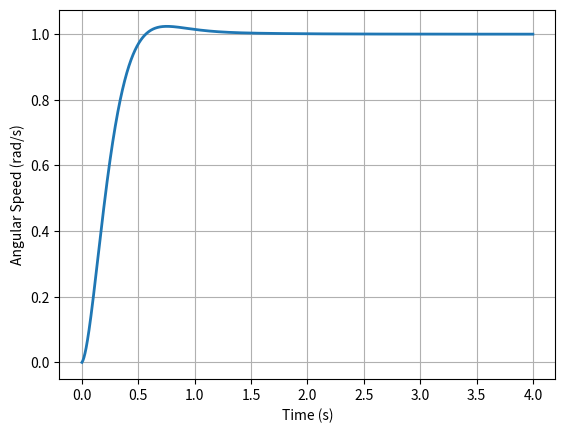

Python code for this plot:
import matplotlib.pyplot as plt

# Sampling time
T = 0.001

# PID Control (ziegler-nichols and manual fine-tuning)
Kp, Ki, Kd = 25.8, 48.2, 0.803 
I = 0
lsat, usat = 0, 255     # Controller saturation limits

# System vectors
r = [0,0]
e = [0,0]
u = [0,0]
y = [0,0]
t = [0,0]

# G(s) - Based on generic DC motor model 
# (constructive parameters in slides)
def DCMotor(u):
    a = ( 20.02*(T**2) + 12*T + 1 )
    return ((2*(T**2))/a)*u + ((2+12*T)/a)*y[-1] - (1/a)*y[-2]

# C(s)
# "u" here is the last controller output, a workaround for antiwindup in python
def PID(u):
    global I

    # Error
    e.append(r[-1] - y[-1])
    
    # Integral action with anti-windup
    within_saturation = (lsat < u and u < usat)
    upper_exceeded_but_negative_error = (u > usat and e < 0)
    lower_exceeded_but_positive_error = (u < lsat and e > 0)
    if within_saturation or upper_exceeded_but_negative_error or lower_exceeded_but_positive_error:
        I += e[-1]*T
    
    # Derivative
    D = (e[-1]-e[-2])/T

    # P + I + D
    u = Kp*e[-1] + Ki*I + Kd*D 

    # Controller saturation
    if u > usat:
        u = usat
    elif u < lsat:
        u = lsat
    return u

while True:
    r.append(1)             # Step input
    u.append(PID(u[-1]))
    y.append(DCMotor(u[-1]))

    t.append(t[-1]+T)
    if len(t) > 4/T:
        break

#plt.plot(t,u,'r--',linewidth=2.0)
plt.plot(t,y,linewidth=2.0)
plt.grid()
plt.xlabel('Time (s)')
plt.ylabel('Angular Speed (rad/s)')
plt.show()